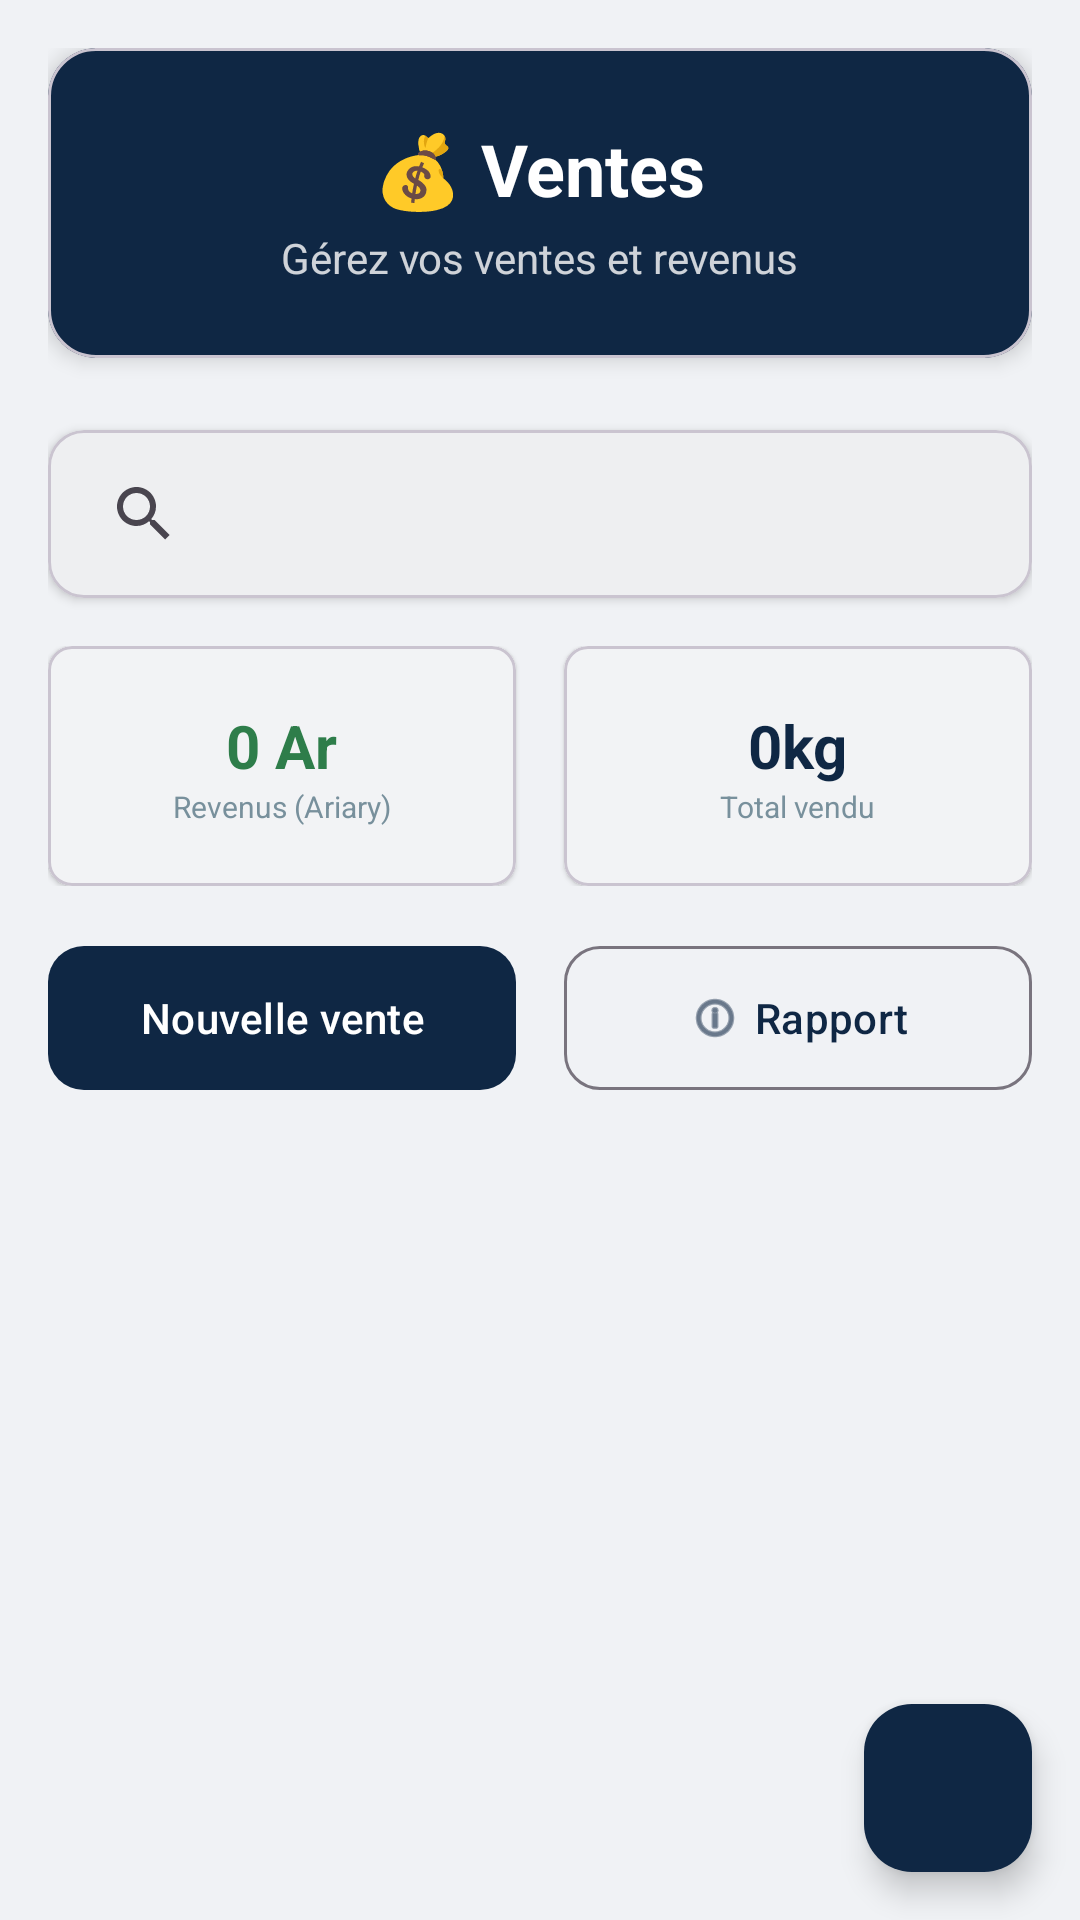

Produce the Android XML layout that renders to this screen, including the resource entries it uses.
<!-- AndroidManifest.xml: application theme Theme.Piscicultureapp -->
<!-- res/layout/fragment_vente.xml -->
<?xml version="1.0" encoding="utf-8"?>
<androidx.coordinatorlayout.widget.CoordinatorLayout 
    xmlns:android="http://schemas.android.com/apk/res/android"
    xmlns:app="http://schemas.android.com/apk/res-auto"
    android:layout_width="match_parent"
    android:layout_height="match_parent">

    <androidx.core.widget.NestedScrollView
        android:layout_width="match_parent"
        android:layout_height="match_parent"
        android:fillViewport="true">

        <LinearLayout
            android:layout_width="match_parent"
            android:layout_height="wrap_content"
            android:orientation="vertical"
            android:padding="16dp">

            
            <com.google.android.material.card.MaterialCardView
                android:layout_width="match_parent"
                android:layout_height="wrap_content"
                android:layout_marginBottom="24dp"
                app:cardCornerRadius="16dp"
                app:cardElevation="4dp"
                app:cardBackgroundColor="@color/primary">

                <LinearLayout
                    android:layout_width="match_parent"
                    android:layout_height="wrap_content"
                    android:orientation="vertical"
                    android:padding="24dp">

                    <TextView
                        android:layout_width="wrap_content"
                        android:layout_height="wrap_content"
                        android:text="💰 Ventes"
                        android:textSize="24sp"
                        android:textStyle="bold"
                        android:textColor="@color/white"
                        android:layout_gravity="center" />

                    <TextView
                        android:layout_width="wrap_content"
                        android:layout_height="wrap_content"
                        android:text="Gérez vos ventes et revenus"
                        android:textSize="14sp"
                        android:textColor="@color/white"
                        android:alpha="0.8"
                        android:layout_gravity="center"
                        android:layout_marginTop="4dp" />

                </LinearLayout>

            </com.google.android.material.card.MaterialCardView>

            
            <com.google.android.material.card.MaterialCardView
                android:layout_width="match_parent"
                android:layout_height="wrap_content"
                android:layout_marginBottom="16dp"
                app:cardCornerRadius="12dp"
                app:cardElevation="2dp">

                <androidx.appcompat.widget.SearchView
                    android:id="@+id/searchView"
                    android:layout_width="match_parent"
                    android:layout_height="56dp"
                    android:queryHint="Rechercher par client ou bassin..."
                    app:queryBackground="@null"
                    app:iconifiedByDefault="false" />

            </com.google.android.material.card.MaterialCardView>

            
            <LinearLayout
                android:layout_width="match_parent"
                android:layout_height="wrap_content"
                android:orientation="horizontal"
                android:layout_marginBottom="16dp">

                <com.google.android.material.card.MaterialCardView
                    android:layout_width="0dp"
                    android:layout_height="80dp"
                    android:layout_weight="1"
                    android:layout_marginEnd="8dp"
                    app:cardCornerRadius="8dp"
                    app:cardElevation="1dp">

                    <LinearLayout
                        android:layout_width="match_parent"
                        android:layout_height="match_parent"
                        android:orientation="vertical"
                        android:gravity="center"
                        android:padding="8dp">

                        <TextView
                            android:id="@+id/tv_total_revenue"
                            android:layout_width="wrap_content"
                            android:layout_height="wrap_content"
                            android:text="0 Ar"
                            android:textSize="20sp"
                            android:textStyle="bold"
                            android:textColor="@color/success" />

                        <TextView
                            android:layout_width="wrap_content"
                            android:layout_height="wrap_content"
                            android:text="Revenus (Ariary)"
                            android:textSize="10sp"
                            android:textColor="@color/gray_medium" />

                    </LinearLayout>

                </com.google.android.material.card.MaterialCardView>

                <com.google.android.material.card.MaterialCardView
                    android:layout_width="0dp"
                    android:layout_height="80dp"
                    android:layout_weight="1"
                    android:layout_marginStart="8dp"
                    app:cardCornerRadius="8dp"
                    app:cardElevation="1dp">

                    <LinearLayout
                        android:layout_width="match_parent"
                        android:layout_height="match_parent"
                        android:orientation="vertical"
                        android:gravity="center"
                        android:padding="8dp">

                        <TextView
                            android:id="@+id/tv_total_sold"
                            android:layout_width="wrap_content"
                            android:layout_height="wrap_content"
                            android:text="0kg"
                            android:textSize="20sp"
                            android:textStyle="bold"
                            android:textColor="@color/primary" />

                        <TextView
                            android:layout_width="wrap_content"
                            android:layout_height="wrap_content"
                            android:text="Total vendu"
                            android:textSize="10sp"
                            android:textColor="@color/gray_medium" />

                    </LinearLayout>

                </com.google.android.material.card.MaterialCardView>

            </LinearLayout>

            
            <LinearLayout
                android:layout_width="match_parent"
                android:layout_height="wrap_content"
                android:orientation="horizontal"
                android:layout_marginBottom="16dp">

                <com.google.android.material.button.MaterialButton
                    android:id="@+id/btnAddVente"
                    android:layout_width="0dp"
                    android:layout_height="56dp"
                    android:layout_weight="1"
                    android:layout_marginEnd="8dp"
                    android:text="Nouvelle vente"
                    app:cornerRadius="12dp"
                    app:icon="@drawable/ic_sell"
                    app:iconGravity="textStart" />

                <com.google.android.material.button.MaterialButton
                    android:id="@+id/btn_sales_report"
                    android:layout_width="0dp"
                    android:layout_height="56dp"
                    android:layout_weight="1"
                    android:layout_marginStart="8dp"
                    android:text="Rapport"
                    style="@style/Widget.Material3.Button.OutlinedButton"
                    app:cornerRadius="12dp"
                    app:icon="@android:drawable/ic_menu_info_details"
                    app:iconGravity="textStart" />

            </LinearLayout>

            
            <androidx.recyclerview.widget.RecyclerView
                android:id="@+id/recyclerVentes"
                android:layout_width="match_parent"
                android:layout_height="wrap_content"
                android:nestedScrollingEnabled="false" />

        </LinearLayout>

    </androidx.core.widget.NestedScrollView>

    
    <com.google.android.material.floatingactionbutton.FloatingActionButton
        android:id="@+id/fab_add_vente"
        android:layout_width="wrap_content"
        android:layout_height="wrap_content"
        android:layout_gravity="bottom|end"
        android:layout_margin="16dp"
        android:src="@drawable/ic_sell"
        app:tint="@color/white"
        app:backgroundTint="@color/primary" />

</androidx.coordinatorlayout.widget.CoordinatorLayout>
<!-- resources referenced by this layout -->
<resources>
  <color name="gray_medium">#78909C</color>
  <color name="primary">#0F2744</color>
  <color name="success">#2E7D4A</color>
  <color name="white">#FFFFFFFF</color>
  <style name="Theme.Piscicultureapp" parent="Theme.Material3.DayNight.NoActionBar">
          <item name="colorPrimary">@color/primary</item>
          <item name="colorOnPrimary">@color/on_primary</item>
          <item name="colorPrimaryContainer">@color/surface_variant</item>
          <item name="colorOnPrimaryContainer">@color/primary</item>
          <item name="colorSecondary">@color/secondary</item>
          <item name="colorOnSecondary">@color/on_secondary</item>
          <item name="colorSecondaryContainer">@color/secondary_light</item>
          <item name="colorOnSecondaryContainer">@color/secondary_dark</item>
          <item name="android:colorBackground">@color/background</item>
          <item name="colorOnBackground">@color/on_background</item>
          <item name="colorSurface">@color/surface</item>
          <item name="colorOnSurface">@color/on_surface</item>
          <item name="colorSurfaceVariant">@color/surface_variant</item>
          <item name="colorOnSurfaceVariant">@color/on_surface_muted</item>
          <item name="android:statusBarColor">@color/primary_dark</item>
          <item name="android:navigationBarColor">@color/surface</item>
      </style>
  <color name="on_primary">#FFFFFF</color>
  <color name="surface_variant">#EEF1F6</color>
  <color name="secondary">#C9A227</color>
  <color name="on_secondary">#1A1D21</color>
  <color name="secondary_light">#E8D48A</color>
  <color name="secondary_dark">#9A7B1C</color>
  <color name="background">#F0F2F5</color>
  <color name="on_background">#1A1D21</color>
  <color name="surface">#FFFFFF</color>
  <color name="on_surface">#1A1D21</color>
  <color name="on_surface_muted">#5C6570</color>
  <color name="primary_dark">#081524</color>
</resources>
